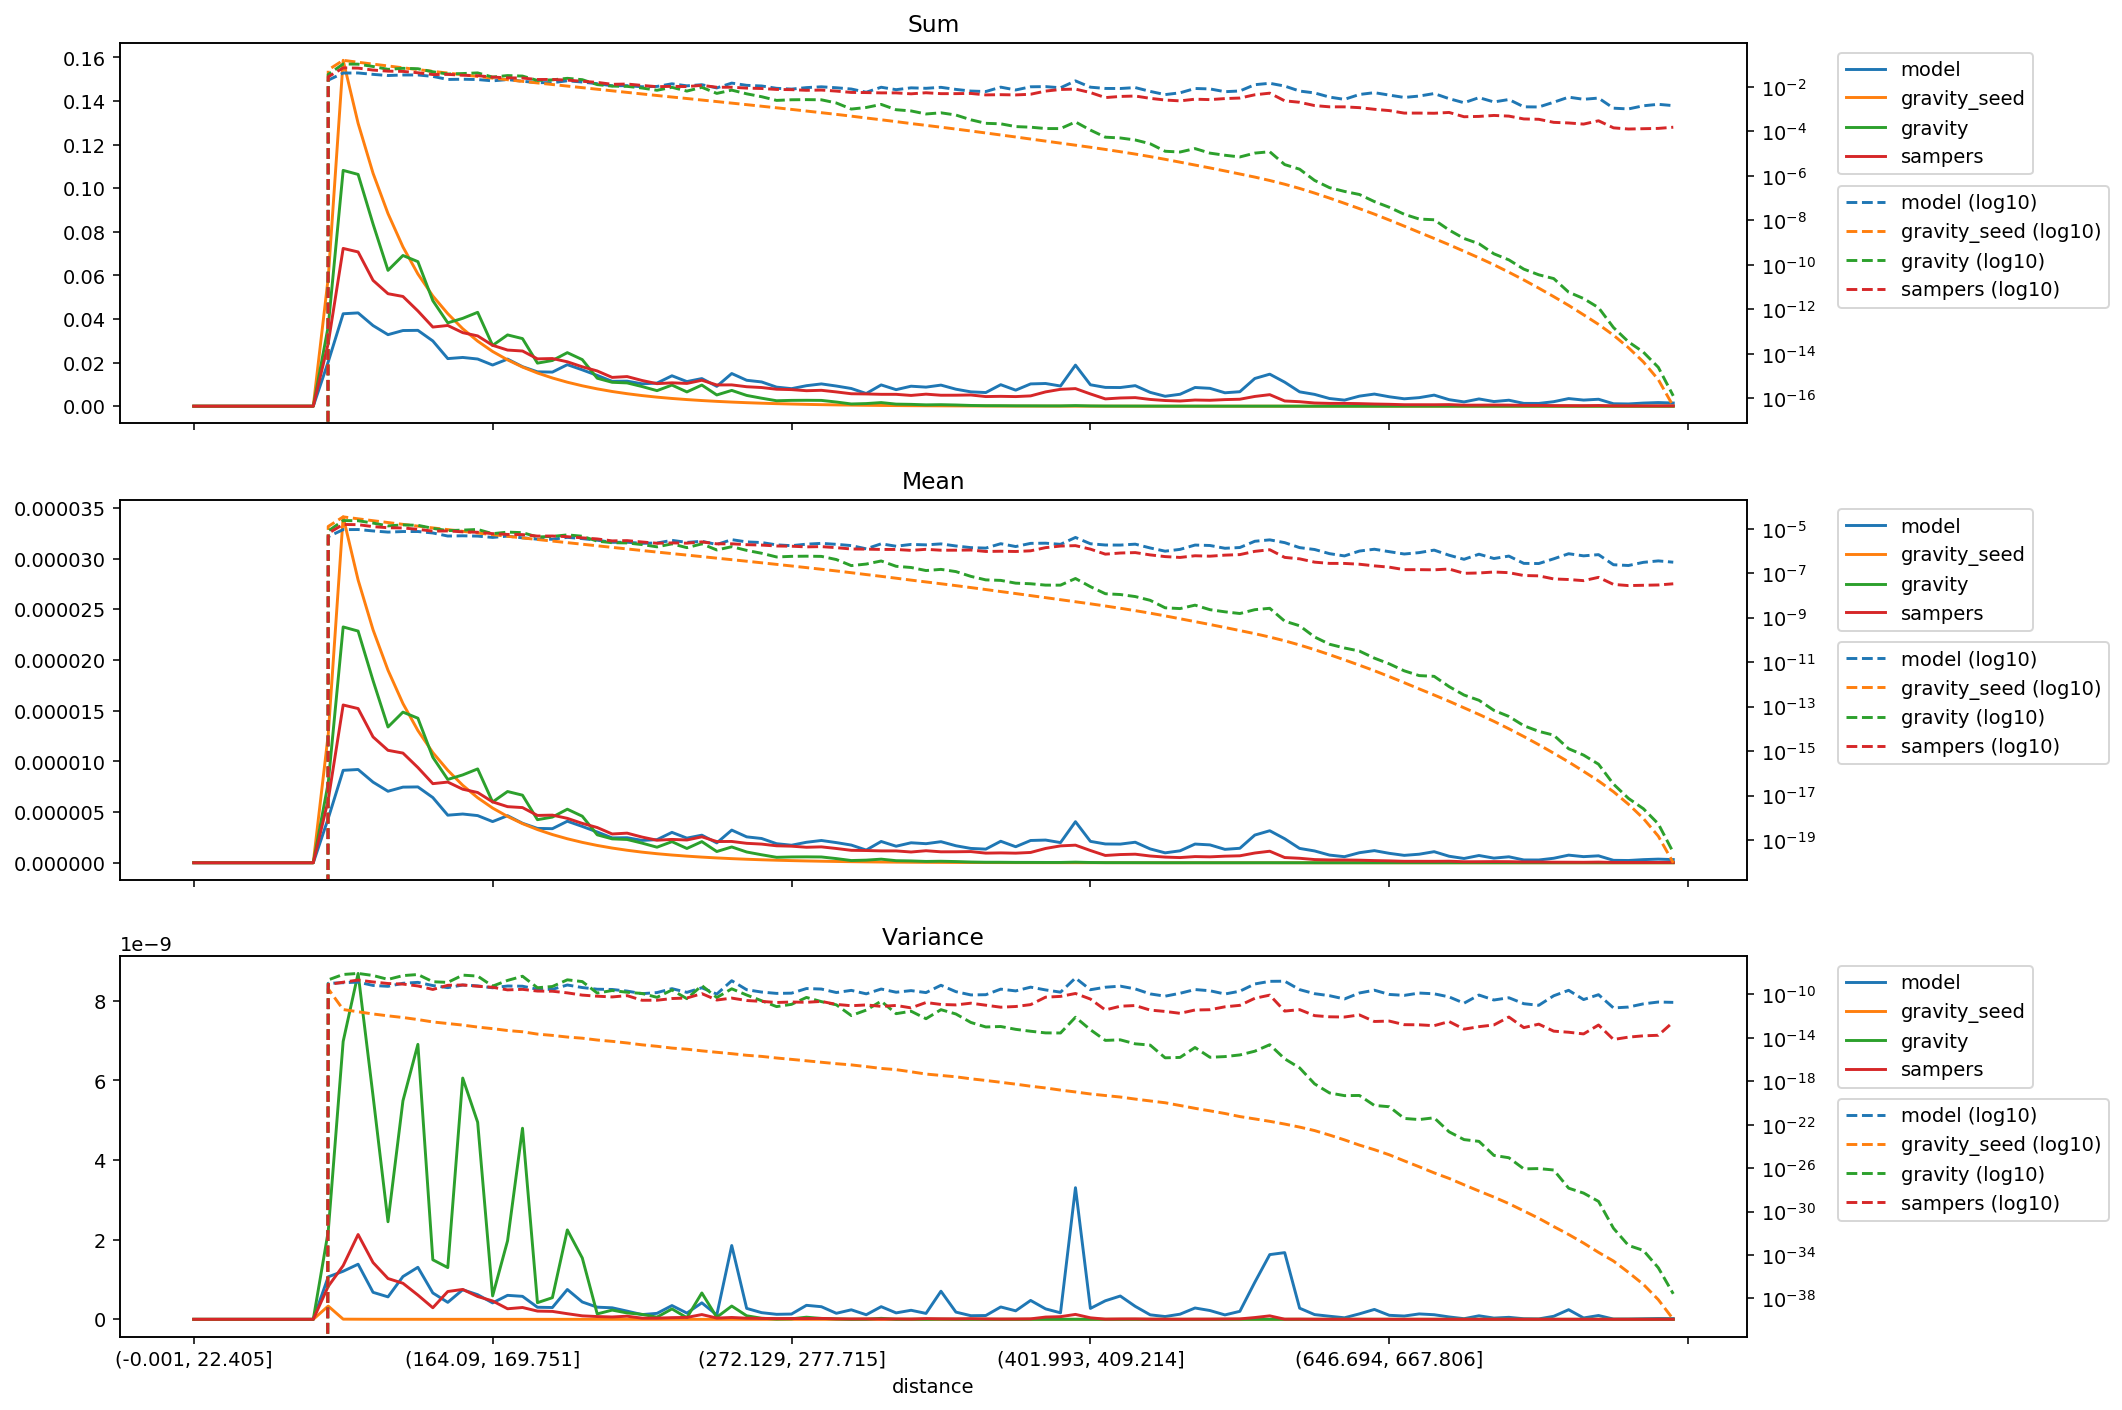

Values plotted in this chart, from the file beside it:
distance, model_mean, gravity_seed_mean, gravity_mean, sampers_mean, model_variance, gravity_seed_variance, gravity_variance, sampers_variance, model_sum, gravity_seed_sum, gravity_sum, sampers_sum
(-0.001, 22.405], 0.0, 0.0, 0.0, 0.0, 0.0, 0.0, 0.0, 0.0, 0.0, 0.0, 0.0, 0.0
(22.405, 35.395], 0.0, 0.0, 0.0, 0.0, 0.0, 0.0, 0.0, 0.0, 0.0, 0.0, 0.0, 0.0
(35.395, 46.554], 0.0, 0.0, 0.0, 0.0, 0.0, 0.0, 0.0, 0.0, 0.0, 0.0, 0.0, 0.0
(46.554, 56.061], 0.0, 0.0, 0.0, 0.0, 0.0, 0.0, 0.0, 0.0, 0.0, 0.0, 0.0, 0.0
(56.061, 64.93], 0.0, 0.0, 0.0, 0.0, 0.0, 0.0, 0.0, 0.0, 0.0, 0.0, 0.0, 0.0
(64.93, 73.165], 0.0, 0.0, 0.0, 0.0, 0.0, 0.0, 0.0, 0.0, 0.0, 0.0, 0.0, 0.0
(73.165, 80.94], 0.0, 0.0, 0.0, 0.0, 0.0, 0.0, 0.0, 0.0, 0.0, 0.0, 0.0, 0.0
(80.94, 88.329], 0.0, 0.0, 0.0, 0.0, 0.0, 0.0, 0.0, 0.0, 0.0, 0.0, 0.0, 0.0
(88.329, 95.338], 0.0, 0.0, 0.0, 0.0, 0.0, 0.0, 0.0, 0.0, 0.0, 0.0, 0.0, 0.0
(95.338, 102.07], 4.370605141396914e-06, 1.2653898970208897e-05, 7.866567970238673e-06, 6.192792357374791e-06, 1.066410704672899e-09, 3.3275325948545893e-10, 2.2057832028158345e-09, 8.269654227575385e-10, 0.02033, 0.05887, 0.0366, 0.02881
(102.07, 108.851], 9.116517888900823e-06, 3.411839242478412e-05, 2.3259495508060295e-05, 1.5561603578024748e-05, 1.2069128767887562e-09, 4.095703969451812e-12, 6.978115991288643e-09, 1.3481193735109036e-09, 0.04239, 0.1587, 0.1082, 0.07236
(108.851, 115.402], 9.198651857178372e-06, 2.789140198358795e-05, 2.2852552225506267e-05, 1.5208645404943376e-05, 1.3838163659434073e-09, 2.5414157445034776e-12, 8.685738543387898e-09, 2.129499096005345e-09, 0.04279, 0.1298, 0.1063, 0.07075
(115.402, 121.788], 7.952032253986553e-06, 2.2976669096488394e-05, 1.7969578321682827e-05, 1.241070230020472e-05, 6.778332439888451e-10, 1.5967546336908554e-12, 5.6072550703268274e-09, 1.4257004942528305e-09, 0.03698, 0.1068, 0.08356, 0.05771
(121.788, 128.103], 7.0518468447202e-06, 1.8990567532281708e-05, 1.339199253655558e-05, 1.1090356787066798e-05, 5.636976554770367e-10, 1.0754341440501173e-12, 2.450267170069198e-09, 1.0244614205130732e-09, 0.03281, 0.08834, 0.0623, 0.05159
(128.103, 134.5], 7.459468049617322e-06, 1.5705384875010723e-05, 1.4858528955662053e-05, 1.0818847826977302e-05, 1.073957817426346e-09, 7.544268086815804e-13, 5.486841288803031e-09, 9.051205725168816e-10, 0.0347, 0.07306, 0.06912, 0.05033
(134.5, 140.658], 7.480800713009572e-06, 1.3043226283379699e-05, 1.425784539147518e-05, 9.393690664845573e-06, 1.306542558577318e-09, 4.885338066885899e-13, 6.904779798603418e-09, 6.090312018887256e-10, 0.03479, 0.06065, 0.0663, 0.04368
(140.658, 146.534], 6.431356788376805e-06, 1.0865362809061336e-05, 1.0403670277255804e-05, 7.802111302264943e-06, 6.618811319211478e-10, 2.941748991390008e-13, 1.4951837053542093e-09, 2.903010323006126e-10, 0.02992, 0.05055, 0.0484, 0.0363
(146.534, 152.416], 4.692172980815753e-06, 9.122281885970073e-06, 8.217029288315642e-06, 7.957485654661733e-06, 4.2600628301833365e-10, 2.110685242935735e-13, 1.2990410482167328e-09, 6.985824407454085e-10, 0.02183, 0.04244, 0.03823, 0.03702
(152.416, 158.282], 4.807467932467084e-06, 7.640573508748124e-06, 8.664946928867965e-06, 7.254236166114951e-06, 7.427917998827331e-10, 1.5055907767449846e-13, 6.058629448823486e-09, 7.501146011292587e-10, 0.02235, 0.03553, 0.04029, 0.03373
(158.282, 164.09], 4.651410860326041e-06, 6.414478621276361e-06, 9.25676099689988e-06, 6.929871299732195e-06, 6.181399466147974e-10, 9.933100755998029e-14, 4.9480963926127105e-09, 5.727849705756351e-10, 0.02164, 0.02984, 0.04306, 0.03224
(164.09, 169.751], 4.059840968417066e-06, 5.396253762963677e-06, 5.99303537124408e-06, 6.004973123992084e-06, 4.128277854203937e-10, 7.07937805574494e-14, 5.877453226276396e-10, 4.60799345438567e-10, 0.01888, 0.02509, 0.02787, 0.02792
(169.751, 175.259], 4.642352611328328e-06, 4.5687167726052205e-06, 7.027031745203986e-06, 5.533153274959129e-06, 6.019981857970623e-10, 4.774912702393528e-14, 1.972168541578298e-09, 2.6506391853003207e-10, 0.0216, 0.02125, 0.03269, 0.02574
(175.259, 180.935], 3.8950470690169385e-06, 3.857325245779709e-06, 6.664713429158146e-06, 5.4413959313226855e-06, 5.771684843919581e-10, 3.670180231642318e-14, 4.798423756552865e-09, 2.9670372965809915e-10, 0.01812, 0.01794, 0.031, 0.02531
(180.935, 186.282], 3.3892422370267475e-06, 3.273758520115371e-06, 4.247220504426187e-06, 4.6677951081933235e-06, 3.024748114363902e-10, 2.233633866193848e-14, 4.178069349921139e-10, 2.066170912869848e-10, 0.01576, 0.01522, 0.01975, 0.02171
(186.282, 191.76], 3.3606103781518233e-06, 2.7819177918039374e-06, 4.50533359700338e-06, 4.698636308826721e-06, 2.9623361356720313e-10, 1.6967147533772008e-14, 5.431609725077881e-10, 1.9899892805783046e-10, 0.01563, 0.01294, 0.02096, 0.02186
(191.76, 197.086], 4.096089548492219e-06, 2.3655187477519797e-06, 5.2816882879349915e-06, 4.379361341883729e-06, 7.492224485244541e-10, 1.1947055983018179e-14, 2.2447200069810992e-09, 1.4081329463551028e-10, 0.01905, 0.011, 0.02456, 0.02036
(197.086, 202.626], 3.5825374785958117e-06, 2.010209843919405e-06, 4.591090900686719e-06, 3.884303189212279e-06, 4.3547651023865e-10, 9.374824588857492e-15, 1.5412238682330674e-09, 8.731286961850326e-11, 0.01667, 0.009351, 0.02136, 0.01807
(202.626, 207.999], 3.0345134142341263e-06, 1.70683416996274e-06, 2.7555142638014256e-06, 3.4738272742851703e-06, 3.0480987805975635e-10, 6.352825028809018e-15, 1.3521481553740292e-10, 6.944606518036769e-11, 0.01412, 0.00794, 0.01282, 0.01616
(207.999, 213.47], 2.4513102275821794e-06, 1.4496574307926626e-06, 2.3560259770785776e-06, 2.8383754234949854e-06, 2.8933388859195034e-10, 4.8018878525264485e-15, 2.3133354937513702e-10, 5.932119069624618e-11, 0.0114, 0.006741, 0.01096, 0.0132
(213.47, 218.954], 2.468372851877013e-06, 1.2319903323215277e-06, 2.295008968223596e-06, 2.9208095624166693e-06, 2.057023809273997e-10, 3.4129779647874024e-15, 1.597151662802853e-10, 7.797658138878499e-11, 0.01148, 0.005731, 0.01068, 0.01359
(218.954, 224.269], 2.2056836309433127e-06, 1.0466918993096753e-06, 1.9358025222256413e-06, 2.533316197512846e-06, 1.185466880258243e-10, 2.2924898901348084e-15, 1.242445512962741e-10, 2.927224929471574e-11, 0.01026, 0.004869, 0.009005, 0.01178
(224.269, 229.603], 2.2791294722252063e-06, 8.919038514209003e-07, 1.5326724278679773e-06, 2.2218014181311977e-06, 1.497813280466315e-10, 1.6843450641346746e-15, 5.441720661335063e-11, 2.945764911753587e-11, 0.0106, 0.004147, 0.007127, 0.01033
(229.603, 234.752], 2.9982804182432713e-06, 7.614021633605253e-07, 2.0813580843452245e-06, 2.303604166436605e-06, 3.451161873673225e-10, 1.15069272526406e-15, 2.6083591129638773e-10, 4.220654495055609e-11, 0.01395, 0.003542, 0.009682, 0.01072
(234.752, 239.974], 2.4286548650352097e-06, 6.527548734998582e-07, 1.4082937807024468e-06, 2.243812174745296e-06, 1.566207881496396e-10, 9.043930120314598e-16, 4.09255371291067e-11, 4.728529333987176e-11, 0.01129, 0.003035, 0.006549, 0.01043
(239.974, 245.254], 2.7220038238129995e-06, 5.573498063421739e-07, 2.083833719325829e-06, 2.5567561115213928e-06, 4.1398693557532876e-10, 6.383235392077657e-16, 6.618458576530582e-10, 1.1969508164250572e-10, 0.01266, 0.002593, 0.009694, 0.01189
(245.254, 250.51], 1.956581783506183e-06, 4.752387327972276e-07, 1.10739245280225e-06, 2.0927185705827474e-06, 1.0879824514397913e-10, 4.716669654436069e-16, 5.208464543766287e-11, 3.081020300259616e-11, 0.009102, 0.002211, 0.005152, 0.009735
(250.51, 255.844], 3.2215925541791675e-06, 4.055175213834472e-07, 1.557249731658386e-06, 2.1006197887709813e-06, 1.8532566314801468e-09, 3.5020750813801974e-16, 3.3317451176291563e-10, 4.638115250014407e-11, 0.01498, 0.001886, 0.007241, 0.009768
(255.844, 261.162], 2.5544262173552945e-06, 3.459398000209227e-07, 1.061684805447056e-06, 1.9176512200563272e-06, 2.7427813025771717e-10, 2.4944307238672407e-16, 8.907904913042987e-11, 2.7685960395894584e-11, 0.01188, 0.001609, 0.004939, 0.008921
(261.162, 266.661], 2.3924062849600573e-06, 2.9378601527771964e-07, 7.873270263410936e-07, 1.8402540986598509e-06, 1.6710827654711242e-10, 1.9696830939938182e-16, 2.6444264518667076e-11, 2.3068510768795966e-11, 0.01112, 0.001366, 0.003661, 0.008557
(266.661, 272.129], 1.8795866670256153e-06, 2.493929777822394e-07, 5.368892670897577e-07, 1.6727634504054028e-06, 1.2560597957215393e-10, 1.4060898201829687e-16, 7.640597364162568e-12, 1.8335710085135225e-11, 0.008744, 0.00116, 0.002498, 0.007782
(272.129, 277.715], 1.7301255585633378e-06, 2.1140339010111222e-07, 5.735343790419309e-07, 1.6336300869643826e-06, 1.3234965227473017e-10, 1.0476327159859759e-16, 1.2318881880658335e-11, 2.016567845476252e-11, 0.008049, 0.0009834, 0.002668, 0.0076
(277.715, 283.342], 2.0208583391897453e-06, 1.784825779656348e-07, 5.821463738353607e-07, 1.527609104357745e-06, 3.5151222673758603e-10, 7.760443427656725e-17, 5.3314435223478335e-11, 1.9076886915727317e-11, 0.009397, 0.0008299, 0.002707, 0.007103
(283.342, 289.14], 2.1966253819455987e-06, 1.504689380740047e-07, 5.706276106151817e-07, 1.5660191385584705e-06, 3.1654333634142333e-10, 5.679365737351425e-17, 2.1918648816039025e-11, 2.2974484310044822e-11, 0.01022, 0.0007, 0.002655, 0.007285
(289.14, 295.075], 1.9882856549981812e-06, 1.2630044086427075e-07, 4.111321577036358e-07, 1.40622045732103e-06, 1.5114699799566066e-10, 4.192646079800403e-17, 1.114970243519595e-11, 1.2246342458770165e-11, 0.00925, 0.0005875, 0.001913, 0.006542
(295.075, 301.331], 1.7444629161167082e-06, 1.0519265595799248e-07, 2.192026804476967e-07, 1.2264623963961925e-06, 2.388270683819809e-10, 3.24998326970705e-17, 1.1413071010471057e-12, 9.167281121123286e-12, 0.008112, 0.0004891, 0.001019, 0.005703
(301.331, 307.68], 1.2500383616845056e-06, 8.688600324096458e-08, 2.5770767776592286e-07, 1.2066004466645528e-06, 1.1469132885835494e-10, 2.2645005826684322e-17, 3.627936050234434e-12, 1.0888827349208809e-11, 0.005815, 0.0004042, 0.001199, 0.005613
(307.68, 313.891], 2.097886571849444e-06, 7.223902224400826e-08, 3.5494479765582035e-07, 1.1702861559200117e-06, 3.176786427486816e-10, 1.5322856754750387e-17, 2.431740911211484e-11, 8.05710686558474e-12, 0.009755, 0.0003359, 0.00165, 0.005442
(313.891, 320.547], 1.6304848195884854e-06, 5.960474680692721e-08, 2.0450006761471732e-07, 1.1682820665461294e-06, 1.6131863234024113e-10, 1.1889256982922284e-17, 1.703922750858603e-12, 9.755763912622685e-12, 0.007585, 0.0002773, 0.0009513, 0.005435
(320.547, 326.988], 1.9701691570027533e-06, 4.884276475955546e-08, 1.806716686107141e-07, 1.0605425208526044e-06, 2.2700352398043478e-10, 7.519227198948181e-18, 2.859333024573084e-12, 5.819467907895605e-12, 0.009165, 0.0002272, 0.0008405, 0.004934
(326.988, 333.082], 1.8803950913985295e-06, 4.0479034996180705e-08, 1.3158698395920247e-07, 1.1868473198862659e-06, 1.4857559297726556e-10, 4.6506351329274425e-18, 5.848997289509917e-13, 1.8202795901027314e-11, 0.008744, 0.0001882, 0.0006119, 0.005519
(333.082, 339.529], 2.0788681449753192e-06, 3.3487433344292155e-08, 1.4862260270907482e-07, 1.0792834048890114e-06, 7.055155858210622e-10, 3.472917032940756e-18, 3.9709658860229414e-12, 1.2046159741154854e-11, 0.009671, 0.0001558, 0.0006914, 0.005021
(339.529, 346.178], 1.6764968284757974e-06, 2.7618098706415404e-08, 1.1810668859802681e-07, 1.082664937134189e-06, 1.810984668018624e-10, 2.5953132311178027e-18, 1.5917062218196407e-12, 1.0896541848733824e-11, 0.007796, 0.0001284, 0.0005492, 0.005034
(346.178, 352.733], 1.4130868436433542e-06, 2.259119764171518e-08, 7.211986011467546e-08, 1.1028895390242028e-06, 9.096798609016947e-11, 1.6980202180740275e-18, 2.645599053017697e-13, 1.5774856754920744e-11, 0.006574, 0.0001051, 0.0003355, 0.005131
(352.733, 359.7], 1.3451499761605007e-06, 1.8420514264473197e-08, 5.001324692084659e-08, 9.487637302098909e-07, 9.52596268082839e-11, 1.1957955785552068e-18, 1.0145297022692323e-13, 1.0263968625041292e-11, 0.006258, 8.56922323583293e-05, 0.0002327, 0.004414
(359.7, 366.652], 2.1205419343964145e-06, 1.495770499864123e-08, 4.759554218182833e-08, 9.72190622665734e-07, 3.1042145897953394e-10, 8.119209067194221e-19, 1.119845508773511e-13, 6.7230594214374655e-12, 0.009861, 6.955332824368171e-05, 0.0002213, 0.004521
(366.652, 373.677], 1.5806644501010597e-06, 1.2169708896594065e-08, 3.567820660810229e-08, 9.463290641447754e-07, 2.1330628578638557e-10, 5.455360750908476e-19, 6.139280874174297e-14, 7.779367141941397e-12, 0.007353, 5.661348578695559e-05, 0.000166, 0.004402
(373.677, 380.777], 2.1966253819455987e-06, 9.829378071197015e-09, 3.354075248692367e-08, 1.0158893633057807e-06, 4.742215290609884e-10, 3.533151345694071e-19, 4.096129259488849e-14, 1.1659862416405956e-11, 0.01022, 4.572626678720851e-05, 0.000156, 0.004726
(380.777, 387.825], 2.2383498196406595e-06, 7.951163653690969e-09, 2.9138764528625558e-08, 1.4095898958598984e-06, 2.6235485795620697e-10, 2.4362201739457377e-19, 2.8860737684403765e-14, 5.65440945253157e-11, 0.01041, 3.6972910989663e-05, 0.0001355, 0.006555
(387.825, 394.882], 1.9882856549981812e-06, 6.4328274195310065e-09, 2.901071974667352e-08, 1.6639091845277406e-06, 1.6317330083020376e-10, 1.549205511224806e-19, 2.829904623936141e-14, 6.654690381948553e-11, 0.00925, 2.992551315565824e-05, 0.000135, 0.007741
(394.882, 401.993], 4.050778823398278e-06, 5.2005720294532106e-09, 5.775729778762711e-08, 1.734998875445841e-06, 3.3050390926107796e-09, 1.0432851502045756e-19, 7.971891143047891e-13, 1.2339974780424904e-10, 0.01884, 2.418265993695743e-05, 0.0002686, 0.008068
... 40 more rows
